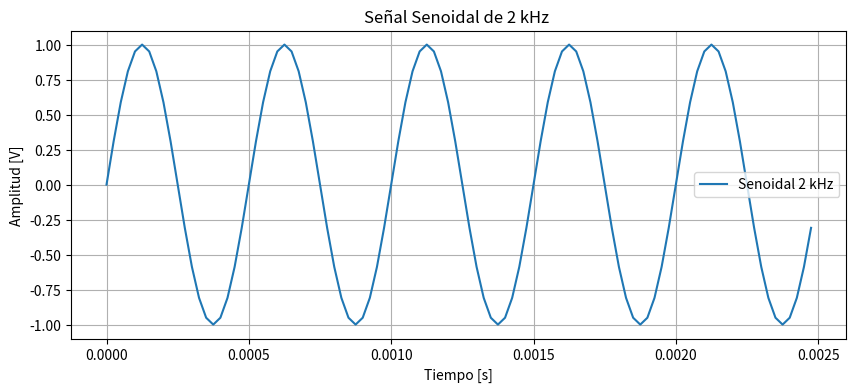
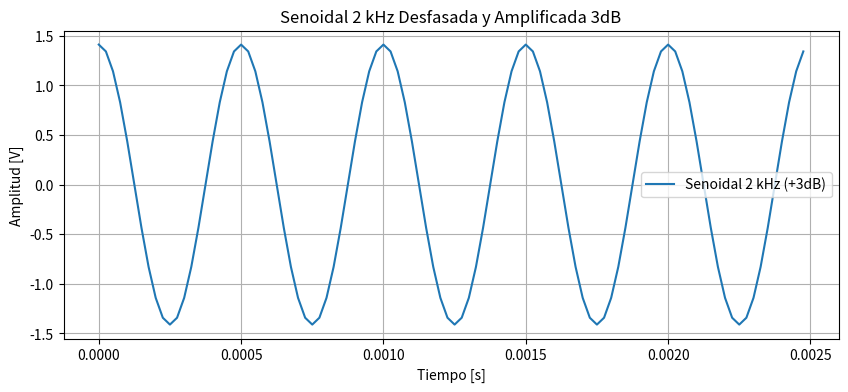
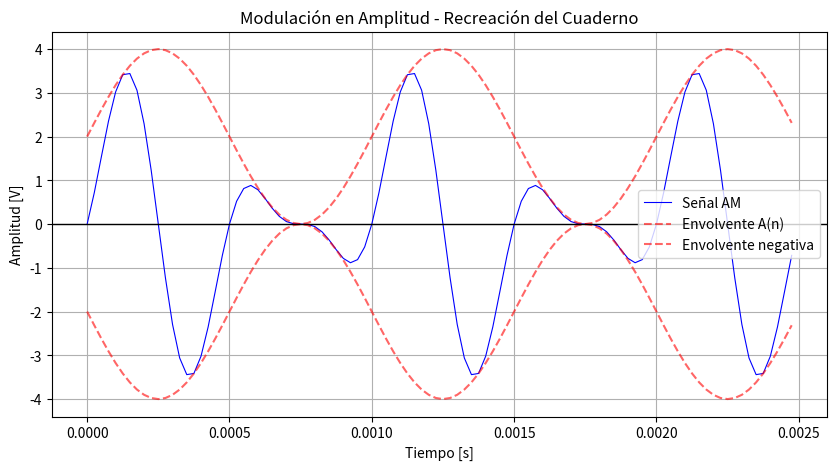
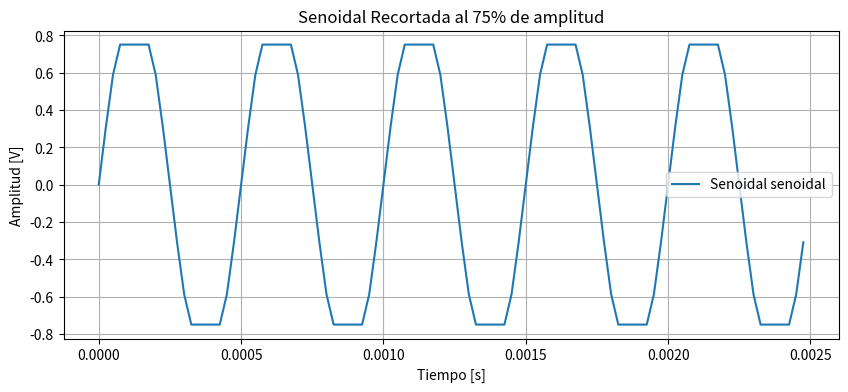
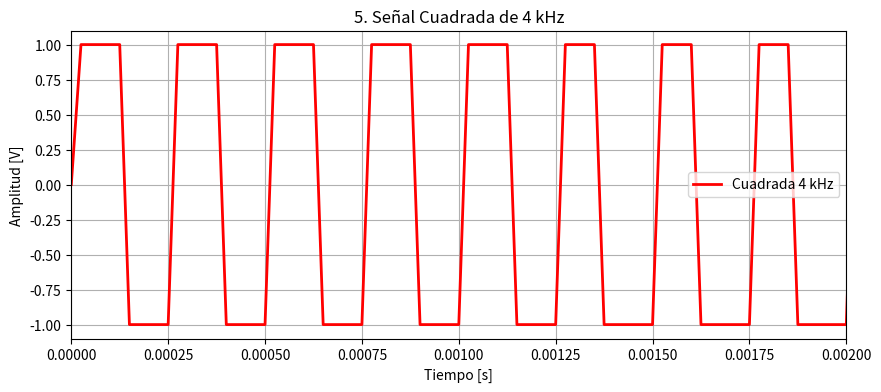
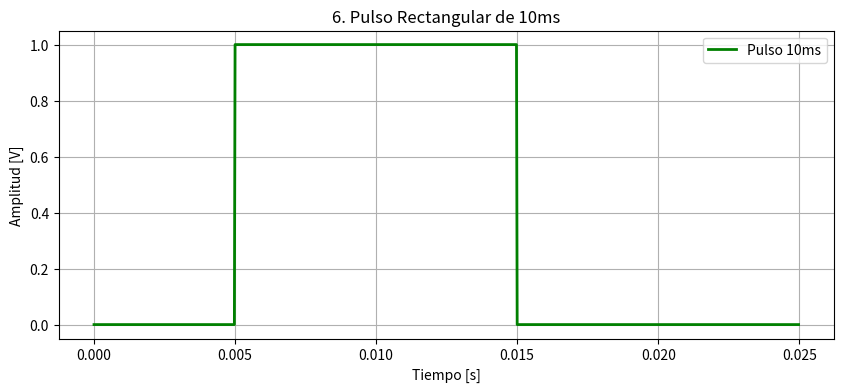

These charts were generated, in order, by the following Python code:
"""Sintetizar:

1.Señal sinusoidal de 2KHz.
2.Misma señal amplificada 3 dB y desfasada en π/2.
3.Misma señal modulada en amplitud por otra señal sinusoidal de frecuencia de 1000 KHz.
4.Misma señal con efecto de saturación al 75% de su amplitud. Ayuda: ver numpy.clip().
5.Una señal cuadrada de 4KHz.
6.Un pulso rectangular de 10ms.
En cada caso indique tiempo entre muestras, número de muestras y potencia o energía según corresponda."""



import numpy as np
import matplotlib.pyplot as plt


#%%
def mi_funcion_sen(vmax, dc, ff, ph, nn, fs):
    ts = 1/fs
    tt = np.arange(nn) * ts
    
    xx = vmax * np.sin(2 * np.pi * ff * tt + ph) + dc
    
    return tt, xx
#%%
def mi_funcion_cuadrada(vmax, dc, ff, ph, nn, fs):
    ts = 1/fs
    tt = np.arange(nn) * ts
    
    # Generamos la base senoidal con la fase y frecuencia
    # np.sign devuelve 1 para valores positivos y -1 para negativos
    base_seno = np.sin(2 * np.pi * ff * tt + ph)
    xx = vmax * np.sign(base_seno) + dc
    
    return tt, xx
#%%
def mi_pulso_rectangular(vmax, dc, ancho_pulse, ph, nn, fs):
    ts = 1/fs
    tt = np.arange(nn) * ts
    
    # Creamos un array de ceros (o del valor DC)
    xx = np.full(nn, dc, dtype=float)
    
    # Definimos el inicio y fin del pulso
    # ph (fase) aquí funcionaría como el retraso inicial (delay)
    t_inicio = ph
    t_fin = ph + ancho_pulse
    
    # Activamos el pulso donde el tiempo esté en el rango
    # Usamos una máscara booleana para mayor claridad
    indices_pulso = (tt >= t_inicio) & (tt <= t_fin)
    xx[indices_pulso] = vmax + dc
    
    return tt, xx


#%%
# ---  Generación de señales ---

#  1.Señal sinusoidal de 2KHz.
# --- Parámetros--- 
fs = 40000      
N =  100      
vmax = 1        
dc = 0          
f1 = 2000          
fase = 0       

# Definimos la funcion seno de 2Hz
tt, xx = mi_funcion_sen(vmax=vmax, dc=dc, ff=f1, ph=fase, nn=N, fs=fs)
# Calculo de tiempo entre muestras, número de muestras y potencia o energía según corresponda.
print(f"Punto 1: Ts = {1/fs}s, N = {len(xx)}, Potencia = {np.mean(xx**2):.4f}W")

# Graficamos f1 = 2 kHz
plt.figure(figsize=(10, 4))
plt.plot(tt, xx, markersize=3, label='Senoidal 2 kHz')
plt.title("Señal Senoidal de 2 kHz ")
plt.xlabel("Tiempo [s]")
plt.ylabel("Amplitud [V]")
plt.grid(True)
plt.legend()
plt.show()


#%%
# 2.Misma señal amplificada en 3dB y desfasada en π/2.
# Definimos la funcion seno amplificada (10^(3/20) aprox 1.4125) y desfasada.
tt1, xx2 = mi_funcion_sen(vmax=vmax * (10**(3/20)), dc=dc, ff=f1, ph=np.pi/2, nn=N, fs=fs)

# Calculo de tiempo entre muestras, número de muestras y potencia o energía según corresponda.
print(f"Punto 2: Ts = {1/fs}s, N = {len(xx2)}, Potencia = {np.mean(xx2**2):.4f}W")

# Graficamos funcion punto 2
plt.figure(figsize=(10, 4))
plt.plot(tt1, xx2, markersize=3, label='Senoidal 2 kHz (+3dB)')
plt.title("Senoidal 2 kHz Desfasada y Amplificada 3dB")
plt.xlabel("Tiempo [s]")
plt.ylabel("Amplitud [V]")
plt.grid(True)
plt.legend()
plt.show()


#%%
# 3.Misma señal modulada en amplitud por otra señal sinusoidal de la mitad de la frecuencia.
#  Generamos la moduladora (información) - f1/2 = 1000 Hz


Am = 2 # Amplitud de la información (el valor pico)
ka = 1.0 # Índice de modulación al 100% (m=1)


# Generamos la MODULADORA (información) 'A(n)' - f1/2 = 1000 Hz.
tt_am, A_n = mi_funcion_sen(vmax=Am, dc=Am, ff=f1/2, ph=0, nn=N, fs=fs)

# Generamos la portadora - f1 = 2000 Hz
_, portadora = mi_funcion_sen(vmax=1, dc=0, ff=f1, ph=0, nn=N, fs=fs)

# Fórmula de Modulación AM: Multiplicación de envolvente * portadora.
modulacion_am = A_n * portadora

# Calculo de tiempo entre muestras, número de muestras y potencia o energía según corresponda.
print(f"Punto 3: Ts = {1/fs}s, N = {len(modulacion_am)}, Potencia = {np.mean(modulacion_am**2):.4f}W")

# Graficamos 
plt.figure(figsize=(10, 5))
plt.plot(tt, modulacion_am, 'b', linewidth=0.8, label='Señal AM')
plt.plot(tt, A_n, 'r--', alpha=0.6, label='Envolvente A(n)')
plt.plot(tt, -A_n, 'r--', alpha=0.6, label='Envolvente negativa')
plt.title('Modulación en Amplitud - Recreación del Cuaderno')
plt.xlabel("Tiempo [s]")
plt.ylabel("Amplitud [V]")
plt.axhline(0, color='black', linewidth=1)
plt.grid(True)
plt.legend()
plt.show()


#%%
# 4.Señal anterior recortada al 75% de su amplitud.
# Definimos el umbral de recorte (75% de vmax)
umbral = vmax * 0.75  # En este caso, 0.75V

# Aplicamos el recorte a la señal original xx (la de 2000 Hz)
# np.clip(array, min, max) limita los valores al rango especificado
xx_recortada = np.clip(xx, -umbral, umbral)

# Calculo de tiempo entre muestras, número de muestras y potencia o energía según corresponda.
print(f"Punto 4: Ts = {1/fs}s, N = {len(xx_recortada)}, Potencia = {np.mean(xx_recortada**2):.4f}W")

# Graficamos la funcion recortada
plt.figure(figsize=(10, 4))
plt.plot(tt, xx_recortada, markersize=3, label='Senoidal senoidal')
plt.title("Senoidal Recortada al 75% de amplitud")
plt.xlabel("Tiempo [s]")
plt.ylabel("Amplitud [V]")
plt.grid(True)
plt.legend()
plt.show()


#%%
# 5.Una señal cuadrada de 4KHz.
# Definimos la funcion cuadrada de 4 kHz
tt_cuad, xx3 = mi_funcion_cuadrada(vmax=vmax, dc=dc, ff=4000, ph=fase, nn=N, fs=fs)

# Calculo de tiempo entre muestras, número de muestras y potencia o energía según corresponda.
print(f"Punto 5: Ts = {1/fs}s, N = {len(xx3)}, Potencia = {np.mean(xx3**2):.4f}W")

# Graficamos la funcion cuadrada 
plt.figure(figsize=(10, 4))
plt.plot(tt_cuad, xx3, 'r', linewidth=2, label='Cuadrada 4 kHz')
plt.title("5. Señal Cuadrada de 4 kHz")
plt.xlabel("Tiempo [s]")
plt.ylabel("Amplitud [V]")
plt.xlim(0, 0.002) 
plt.grid(True)
plt.legend()
plt.show()


#%%
# 6.Un pulso rectangular de 10ms.
# Definimos el pulso de 10 ms
tt_pulso, xx4 = mi_pulso_rectangular(vmax=vmax, dc=dc, ancho_pulse=0.01, ph=0.005, nn=1000, fs=fs)

# Calculo de tiempo entre muestras, número de muestras y potencia o energía según corresponda.
print(f"Punto 6: Ts = {1/fs}s, N = {len(xx4)}, Energía = {np.sum(xx4**2)*(1/fs):.4f}J")

# Graficamos el pulso
plt.figure(figsize=(10, 4))
plt.plot(tt_pulso, xx4, 'g', linewidth=2, label='Pulso 10ms')
plt.title("6. Pulso Rectangular de 10ms")
plt.xlabel("Tiempo [s]")
plt.ylabel("Amplitud [V]")
plt.grid(True)
plt.legend()
plt.show()
#%%
